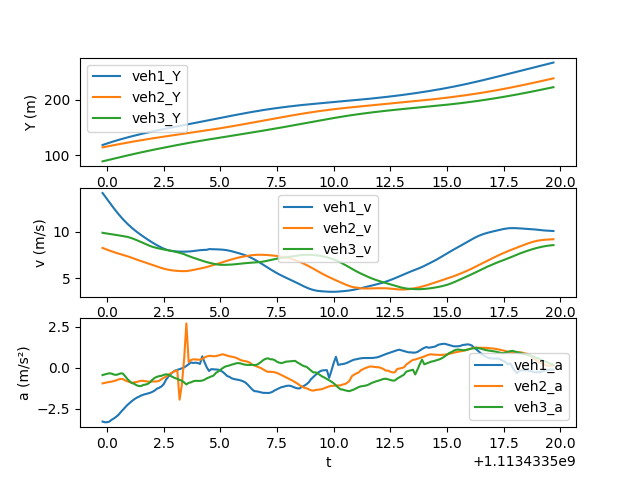

The file beside this chart, header and first rows:
t, veh_ID1, Y1, v1, a1, Following1, veh_ID2, Y2, v2, a2, Following2, veh_ID3, Y3, v3, a3
1113433500, 1256, 118.7, 14.13, -3.28, 1262, 1262, 114.4, 8.259, -0.9474, 1268, 1268, 89.25, 9.877, -0.4414
1113433500, 1256, 120.1, 13.8, -3.32, 1262, 1262, 115.2, 8.164, -0.9157, 1268, 1268, 90.24, 9.833, -0.3998
1113433500, 1256, 121.4, 13.47, -3.318, 1262, 1262, 116, 8.072, -0.8871, 1268, 1268, 91.22, 9.794, -0.3688
1113433500, 1256, 122.7, 13.14, -3.282, 1262, 1262, 116.8, 7.983, -0.8676, 1268, 1268, 92.2, 9.76, -0.3321
1113433500, 1256, 124, 12.81, -3.17, 1262, 1262, 117.6, 7.896, -0.8436, 1268, 1268, 93.17, 9.726, -0.354
1113433500, 1256, 125.3, 12.49, -3.087, 1262, 1262, 118.4, 7.812, -0.8061, 1268, 1268, 94.14, 9.689, -0.4092
1113433500, 1256, 126.5, 12.18, -2.988, 1262, 1262, 119.2, 7.732, -0.7637, 1268, 1268, 95.11, 9.648, -0.4305
1113433500, 1256, 127.7, 11.89, -2.873, 1262, 1262, 119.9, 7.658, -0.7093, 1268, 1268, 96.07, 9.607, -0.392
1113433501, 1256, 128.9, 11.6, -2.708, 1262, 1262, 120.7, 7.588, -0.6797, 1268, 1268, 97.03, 9.571, -0.3366
1113433501, 1256, 130.1, 11.33, -2.56, 1262, 1262, 121.5, 7.519, -0.6893, 1268, 1268, 97.99, 9.538, -0.3539
1113433501, 1256, 131.2, 11.07, -2.406, 1262, 1262, 122.2, 7.448, -0.7723, 1268, 1268, 98.94, 9.496, -0.5162
1113433501, 1256, 132.3, 10.83, -2.261, 1262, 1262, 122.9, 7.372, -0.8208, 1268, 1268, 99.89, 9.441, -0.6901
1113433501, 1256, 133.4, 10.61, -2.14, 1262, 1262, 123.7, 7.292, -0.8738, 1268, 1268, 100.8, 9.372, -0.8237
1113433501, 1256, 134.4, 10.39, -2.023, 1262, 1262, 124.4, 7.197, -0.923, 1268, 1268, 101.8, 9.291, -0.9329
1113433501, 1256, 135.4, 10.19, -1.919, 1262, 1262, 125.1, 7.109, -0.8812, 1268, 1268, 102.7, 9.2, -0.9728
1113433501, 1256, 136.4, 9.999, -1.829, 1262, 1262, 125.8, 7.02, -0.8659, 1268, 1268, 103.6, 9.1, -1.062
1113433501, 1256, 137.4, 9.816, -1.766, 1262, 1262, 126.5, 6.934, -0.8245, 1268, 1268, 104.5, 8.993, -1.107
1113433502, 1256, 138.4, 9.64, -1.693, 1262, 1262, 127.2, 6.852, -0.788, 1268, 1268, 105.4, 8.884, -1.111
1113433502, 1256, 139.4, 9.471, -1.64, 1262, 1262, 127.9, 6.773, -0.799, 1268, 1268, 106.3, 8.775, -1.042
1113433502, 1256, 140.3, 9.307, -1.605, 1262, 1262, 128.6, 6.693, -0.8174, 1268, 1268, 107.2, 8.667, -1.023
1113433502, 1256, 141.2, 9.146, -1.564, 1262, 1262, 129.2, 6.611, -0.8367, 1268, 1268, 108, 8.564, -0.9753
1113433502, 1256, 142.1, 8.988, -1.524, 1262, 1262, 129.9, 6.527, -0.8454, 1268, 1268, 108.9, 8.467, -0.8782
1113433502, 1256, 143, 8.835, -1.465, 1262, 1262, 130.5, 6.443, -0.8306, 1268, 1268, 109.7, 8.383, -0.7298
1113433502, 1256, 143.9, 8.69, -1.387, 1262, 1262, 131.2, 6.358, -0.8349, 1268, 1268, 110.5, 8.312, -0.6132
1113433502, 1256, 144.8, 8.552, -1.273, 1262, 1262, 131.8, 6.274, -0.8284, 1268, 1268, 111.4, 8.25, -0.5483
1113433502, 1256, 145.6, 8.421, -1.215, 1262, 1262, 132.4, 6.192, -0.7944, 1268, 1268, 112.2, 8.194, -0.5083
1113433502, 1256, 146.4, 8.297, -1.137, 1262, 1262, 133, 6.114, -0.6887, 1268, 1268, 113, 8.143, -0.4847
1113433502, 1256, 147.3, 8.184, -0.9963, 1262, 1262, 133.7, 6.044, -0.6139, 1268, 1268, 113.8, 8.097, -0.4282
1113433503, 1256, 148.1, 8.09, -0.7284, 1262, 1262, 134.3, 5.982, -0.5333, 1268, 1268, 114.6, 8.056, -0.3978
1113433503, 1256, 148.9, 8.015, -0.5456, 1262, 1262, 134.8, 5.929, -0.4474, 1268, 1268, 115.4, 8.015, -0.4156
1113433503, 1256, 149.7, 7.961, -0.3874, 1262, 1262, 135.4, 5.886, -0.3406, 1268, 1268, 116.2, 7.97, -0.4901
1113433503, 1256, 150.5, 7.923, -0.2688, 1262, 1262, 136, 5.852, -0.2612, 1268, 1268, 117, 7.92, -0.5604
1113433503, 1256, 151.3, 7.896, -0.1683, 1262, 1262, 136.6, 5.826, -0.2002, 1268, 1268, 117.8, 7.863, -0.63
1113433503, 1256, 152.1, 7.878, -0.12, 1262, 1262, 137.2, 5.805, -0.157, 1268, 1268, 118.6, 7.8, -0.6709
1113433503, 1256, 152.8, 7.865, -0.07782, 1262, 1262, 137.8, 5.79, -1.942, 1268, 1268, 119.4, 7.735, -0.7422
1113433503, 1256, 153.6, 7.858, -0.03172, 1262, 1262, 138.4, 5.78, -1.026, 1268, 1268, 120.1, 7.668, -0.7845
1113433503, 1256, 154.4, 7.857, 0.02718, 1262, 1262, 138.9, 5.778, 0.5176, 1268, 1268, 120.9, 7.594, -0.8923
1113433504, 1256, 155.2, 7.862, 0.114, 1262, 1262, 139.5, 5.789, 2.708, 1268, 1268, 121.7, 7.483, -1.012
1113433504, 1256, 156, 7.875, 0.2182, 1262, 1262, 140.1, 5.816, 0.3567, 1268, 1268, 122.4, 7.392, -0.9188
1113433504, 1256, 156.8, 7.897, 0.3264, 1262, 1262, 140.7, 5.856, 0.4735, 1268, 1268, 123.1, 7.3, -0.8852
1113433504, 1256, 157.6, 7.925, 0.2979, 1262, 1262, 141.3, 5.904, 0.5194, 1268, 1268, 123.9, 7.213, -0.8226
1113433504, 1256, 158.4, 7.958, 0.3163, 1262, 1262, 141.9, 5.953, 0.5134, 1268, 1268, 124.6, 7.131, -0.7909
1113433504, 1256, 159.2, 7.99, 0.2945, 1262, 1262, 142.4, 6.002, 0.4983, 1268, 1268, 125.3, 7.05, -0.7938
1113433504, 1256, 160, 8.019, 0.2384, 1262, 1262, 143.1, 6.049, 0.4948, 1268, 1268, 126, 6.969, -0.7989
1113433504, 1256, 160.8, 8.04, 0.6982, 1262, 1262, 143.7, 6.098, 0.5414, 1268, 1268, 126.7, 6.889, -0.7759
1113433504, 1256, 161.6, 8.053, 0.3444, 1262, 1262, 144.3, 6.154, 0.6335, 1268, 1268, 127.4, 6.812, -0.7266
1113433504, 1256, 162.4, 8.057, 0.02841, 1262, 1262, 144.9, 6.219, 0.6897, 1268, 1268, 128.1, 6.741, -0.6423
1113433504, 1256, 163.2, 8.134, -0.191, 1262, 1262, 145.5, 6.289, 0.7298, 1268, 1268, 128.7, 6.676, -0.5817
1113433505, 1256, 164, 8.128, -0.08013, 1262, 1262, 146.1, 6.362, 0.7237, 1268, 1268, 129.4, 6.618, -0.5259
1113433505, 1256, 164.8, 8.12, -0.08971, 1262, 1262, 146.8, 6.433, 0.7049, 1268, 1268, 130, 6.565, -0.4719
1113433505, 1256, 165.6, 8.112, -0.09647, 1262, 1262, 147.4, 6.504, 0.7161, 1268, 1268, 130.7, 6.519, -0.3137
1113433505, 1256, 166.4, 8.102, -0.1113, 1262, 1262, 148.1, 6.575, 0.7473, 1268, 1268, 131.4, 6.482, -0.2289
1113433505, 1256, 167.2, 8.09, -0.1627, 1262, 1262, 148.7, 6.651, 0.7938, 1268, 1268, 132, 6.458, -0.121
1113433505, 1256, 168.1, 8.073, -0.2456, 1262, 1262, 149.4, 6.731, 0.8269, 1268, 1268, 132.6, 6.449, -0.02085
1113433505, 1256, 168.9, 8.047, -0.3641, 1262, 1262, 150.1, 6.812, 0.7895, 1268, 1268, 133.3, 6.45, 0.0679
1113433505, 1256, 169.7, 8.011, -0.4998, 1262, 1262, 150.8, 6.89, 0.7479, 1268, 1268, 133.9, 6.458, 0.1125
1113433505, 1256, 170.5, 7.963, -0.5511, 1262, 1262, 151.5, 6.965, 0.704, 1268, 1268, 134.6, 6.468, 0.1434
1113433506, 1256, 171.3, 7.906, -0.6376, 1262, 1262, 152.2, 7.035, 0.6817, 1268, 1268, 135.2, 6.483, 0.1976
1113433506, 1256, 172, 7.842, -0.6842, 1262, 1262, 152.9, 7.104, 0.6484, 1268, 1268, 135.9, 6.502, 0.228
1113433506, 1256, 172.8, 7.774, -0.7064, 1262, 1262, 153.6, 7.17, 0.6068, 1268, 1268, 136.5, 6.528, 0.278
... 140 more rows
